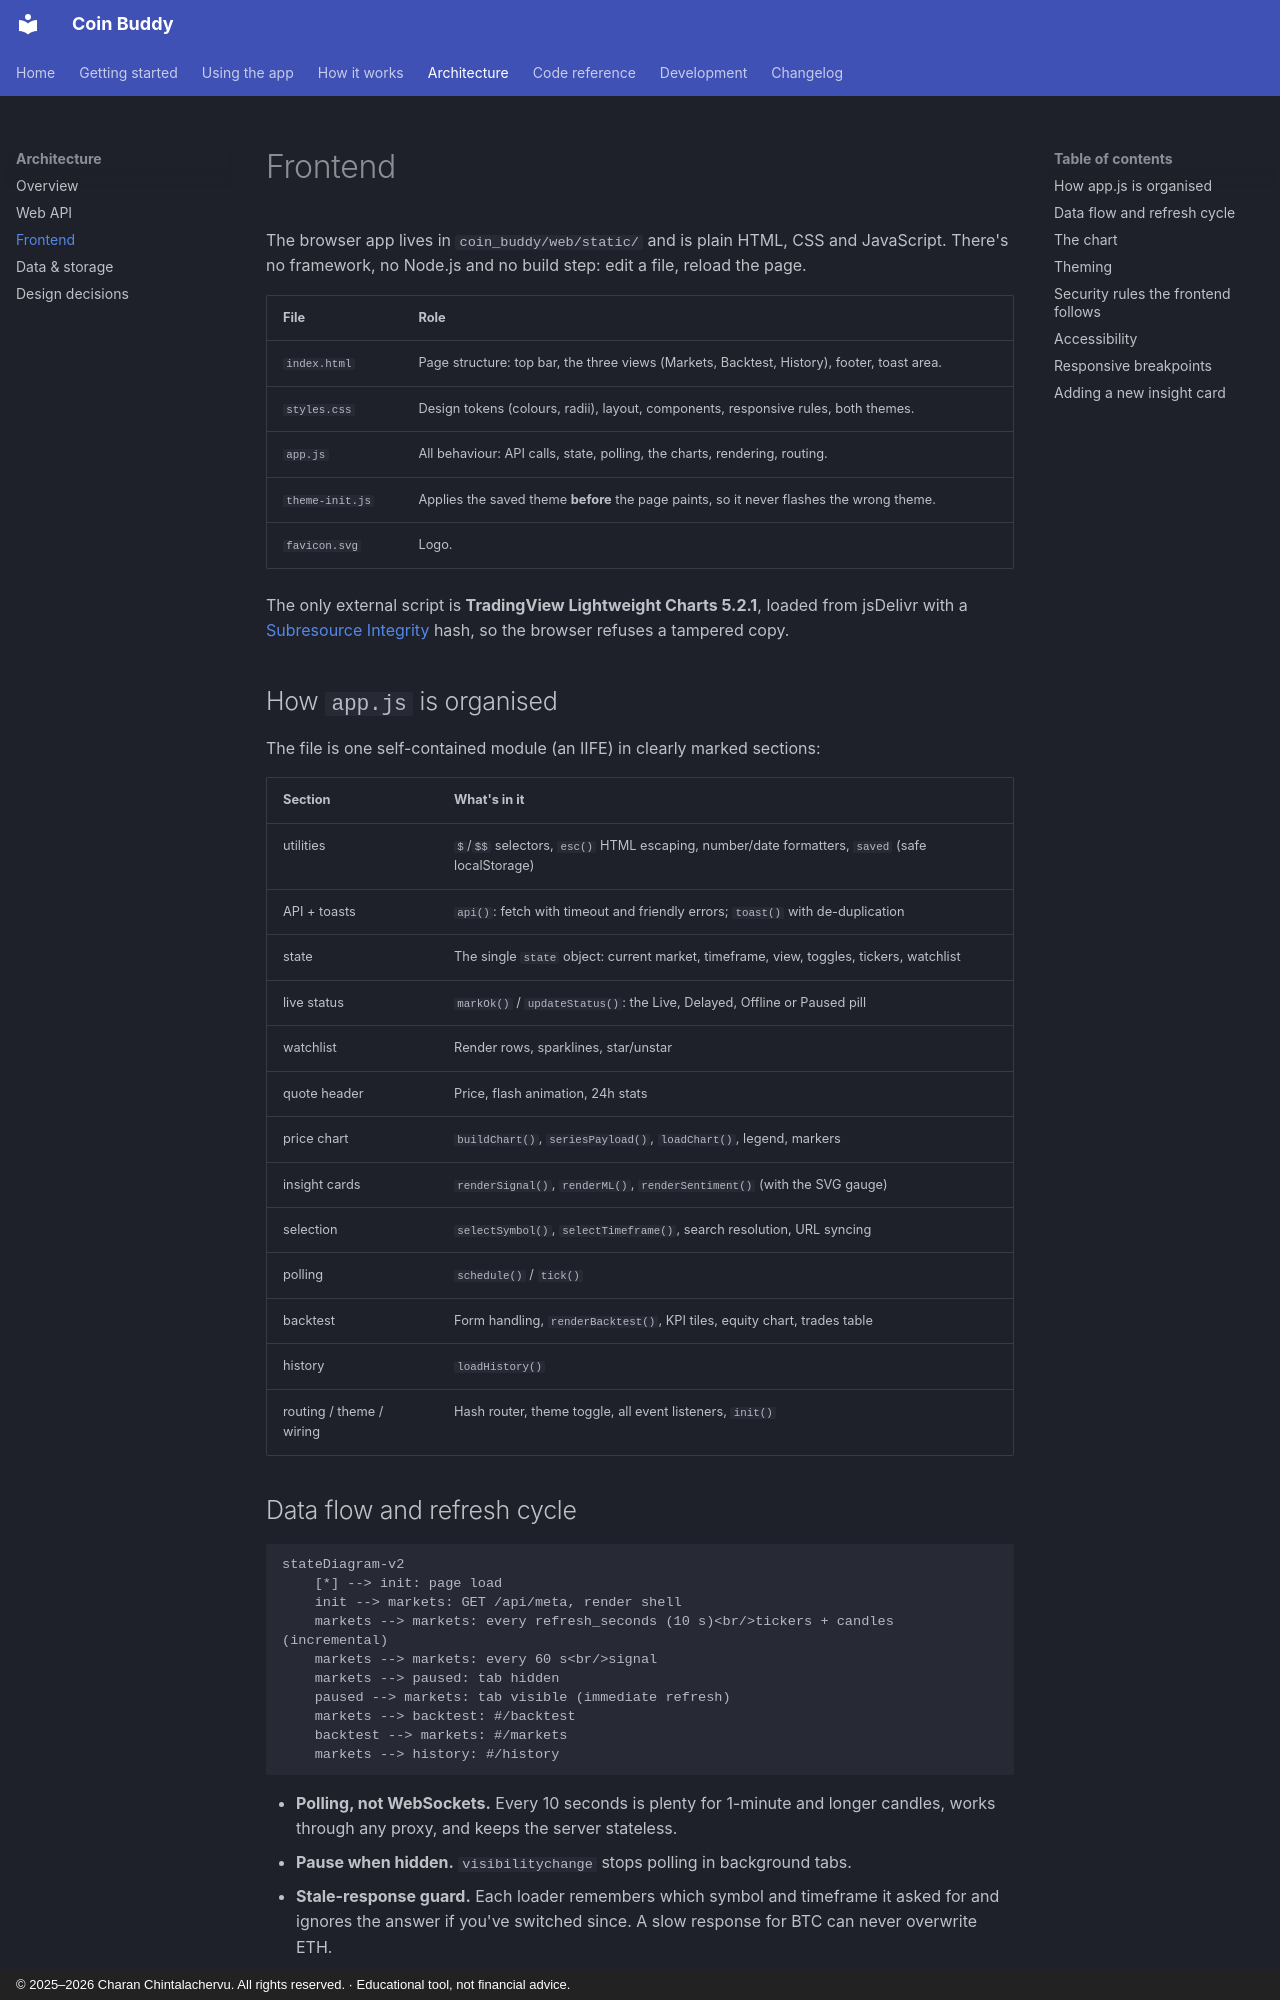

repository: CharanChintalachervu/CoinBuddy · page: architecture/frontend/index.html · generator: mkdocs · copyright: © 2025–2026 Charan Chintalachervu. All rights reserved. · Educational tool, not financial advice.

# Frontend

The browser app lives in `coin_buddy/web/static/` and is plain HTML, CSS and JavaScript. There's no framework, no Node.js and no build step: edit a file, reload the page.

| File | Role |
|---|---|
| `index.html` | Page structure: top bar, the three views (Markets, Backtest, History), footer, toast area. |
| `styles.css` | Design tokens (colours, radii), layout, components, responsive rules, both themes. |
| `app.js` | All behaviour: API calls, state, polling, the charts, rendering, routing. |
| `theme-init.js` | Applies the saved theme **before** the page paints, so it never flashes the wrong theme. |
| `favicon.svg` | Logo. |

The only external script is **TradingView Lightweight Charts 5.2.1**, loaded from jsDelivr with a [Subresource Integrity](https://developer.mozilla.org/docs/Web/Security/Subresource_Integrity) hash, so the browser refuses a tampered copy.

## How `app.js` is organised

The file is one self-contained module (an IIFE) in clearly marked sections:

| Section | What's in it |
|---|---|
| utilities | `$`/`$$` selectors, `esc()` HTML escaping, number/date formatters, `saved` (safe localStorage) |
| API + toasts | `api()`: fetch with timeout and friendly errors; `toast()` with de-duplication |
| state | The single `state` object: current market, timeframe, view, toggles, tickers, watchlist |
| live status | `markOk()` / `updateStatus()`: the Live, Delayed, Offline or Paused pill |
| watchlist | Render rows, sparklines, star/unstar |
| quote header | Price, flash animation, 24h stats |
| price chart | `buildChart()`, `seriesPayload()`, `loadChart()`, legend, markers |
| insight cards | `renderSignal()`, `renderML()`, `renderSentiment()` (with the SVG gauge) |
| selection | `selectSymbol()`, `selectTimeframe()`, search resolution, URL syncing |
| polling | `schedule()` / `tick()` |
| backtest | Form handling, `renderBacktest()`, KPI tiles, equity chart, trades table |
| history | `loadHistory()` |
| routing / theme / wiring | Hash router, theme toggle, all event listeners, `init()` |
